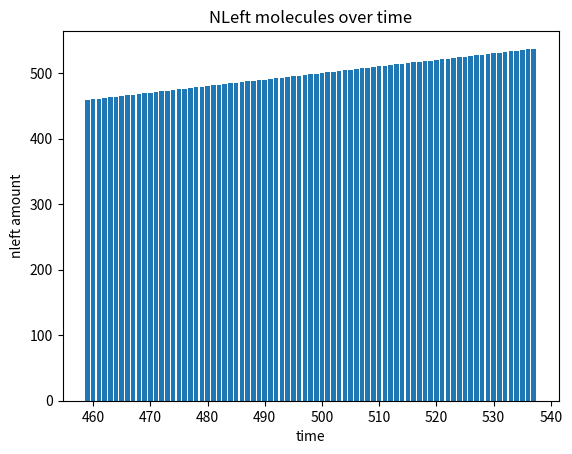

This figure's Python source:
#TwoBoxes 10/30/24
#By Patrick, Skyler, Jace
from math import sqrt, exp, factorial, floor
import random as r
from random import random
import matplotlib.pyplot as plt

#total number of molecules
n = 1000
t = 10000

#molecules in box
nLeft = n/2

#lists for plotting
tList = [0]*t
nLeftList = [1]*t
hist = [0] * len(nLeftList)

for i in range(t):

    tList[i] = i 

    if (int(random()*n)) < nLeft:
        nLeft-=1
        # nLeftList[i] = nLeft

    else:
        nLeft+=1
        # nLeftList[i] = nLeft

    nLeftList[i] = nLeft

# plt.plot(tList, nLeftList, marker="o", markersize=3,color="blue", linestyle="None")
# plt.grid()
# plt.title("NLeft molecules over time")
# plt.xlabel("time")
# plt.ylabel("nleft amount")
# plt.show()

for i in range(len(nLeftList)):
    hist[i] = nLeftList[i]

plt.bar(nLeftList, hist)
plt.title("NLeft molecules over time")
plt.xlabel("time")
plt.ylabel("nleft amount")
plt.show()


    








